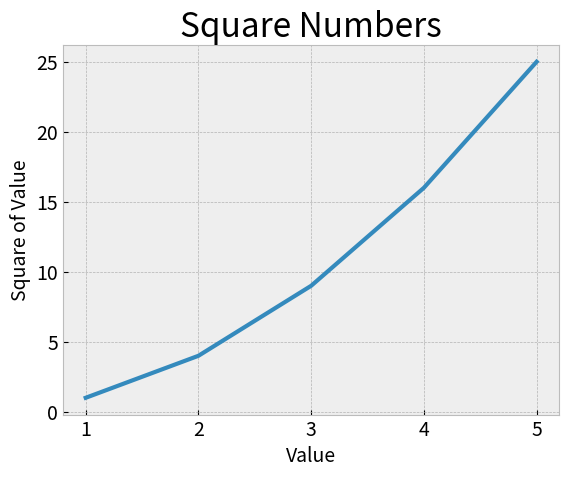

This figure's Python source:
import matplotlib.pyplot as plt

input_values = [1, 2, 3, 4, 5]
squares = [1, 4, 9, 16, 25]

plt.style.use("bmh")

fig, ax = plt.subplots()
ax.plot(input_values, squares, linewidth=3)

ax.set_title("Square Numbers", fontsize=24)
ax.set_xlabel("Value", fontsize=14)
ax.set_ylabel("Square of Value", fontsize=14)

ax.tick_params(labelsize=14)

plt.show()